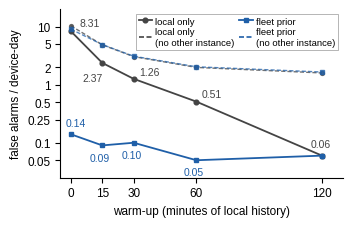

Reproduce this figure in Python.
"""Figure: false alarms vs. warm-up, local-only vs. fleet prior, for devices whose model has
another instance in the fleet and for devices without one (leave-one-instance-out replay,
numbers from tools/fleet-replay/loio_all.py). Color = reference, line style = group."""
import sys
import matplotlib; matplotlib.use('Agg')
import matplotlib.pyplot as plt
from matplotlib.lines import Line2D
plt.rcParams.update({'font.size': 8.5, 'font.family': 'sans-serif', 'font.sans-serif': ['Helvetica', 'Liberation Sans', 'Arial'], 'pdf.fonttype': 42})
w = [0, 15, 30, 60, 120]
tw_loc = [8.31, 2.37, 1.26, 0.51, 0.06]; tw_cmb = [0.14, 0.09, 0.10, 0.05, 0.06]
sg_loc = [10.31, 4.85, 3.04, 1.98, 1.59]; sg_cmb = [9.01, 4.90, 3.09, 2.03, 1.65]
fig, ax = plt.subplots(figsize=(3.4, 2.15))
G, B = '#444444', '#1f5fa8'
ax.plot(w, tw_loc, 'o-', color=G, ms=3.4, lw=1.3)
ax.plot(w, tw_cmb, 's-', color=B, ms=3.4, lw=1.3)
ax.plot(w, sg_loc, 'o--', color=G, ms=2.8, lw=1.0, alpha=0.75, dashes=(3, 1.5))
ax.plot(w, sg_cmb, 's--', color=B, ms=2.8, lw=1.0, alpha=0.75, dashes=(3, 1.5))
ax.set_yscale('log'); ax.set_yticks([0.05, 0.1, 0.25, 0.5, 1, 2, 5, 10]); ax.set_yticklabels(['0.05', '0.1', '0.25', '0.5', '1', '2', '5', '10'])
ax.minorticks_off()
ax.set_xticks(w); ax.set_xticklabels([str(x) for x in w])
ax.set_xlabel('warm-up (minutes of local history)'); ax.set_ylabel('false alarms / device-day')
lab = dict(fontsize=7.5, textcoords='offset points')
ax.annotate('0.14', (0, 0.14), xytext=(-4, 6), color=B, **lab)
for x, y in zip(w[1:-1], tw_cmb[1:-1]): ax.annotate(f'{y:.2f}', (x, y), xytext=(-9, -11), color=B, **lab)
ax.annotate('2.37', (15, 2.37), xytext=(-14, -13), color=G, **lab)
for x, y in zip(w[2:-1], tw_loc[2:-1]): ax.annotate(f'{y:.2f}', (x, y), xytext=(4, 3), color=G, **lab)
ax.annotate('8.31', (0, 8.31), xytext=(6, 4), color=G, **lab)
ax.annotate('0.06', (120, 0.06), xytext=(-8, 6), color=G, **lab)
ax.spines[['top', 'right']].set_visible(False)
ax.set_ylim(0.025, 20); ax.set_xlim(-5, 130)
h = [Line2D([], [], color=G, marker='o', ms=3.4, lw=1.3, label='local only'),
     Line2D([], [], color=G, lw=1.2, dashes=(3, 1.5), label='local only\n(no other instance)'),
     Line2D([], [], color=B, marker='s', ms=3.4, lw=1.3, label='fleet prior'),
     Line2D([], [], color=B, lw=1.2, dashes=(3, 1.5), label='fleet prior\n(no other instance)')]
leg = ax.legend(handles=h, frameon=True, fancybox=False, framealpha=1.0, edgecolor='0.6', borderpad=0.3, loc='upper right', bbox_to_anchor=(1.0, 1.0), ncol=2, fontsize=6.8, handlelength=1.4, handletextpad=0.35, labelspacing=0.2, columnspacing=0.5)
leg.get_frame().set_linewidth(0.5)
fig.tight_layout(pad=0.3); fig.savefig(sys.argv[1] if len(sys.argv) > 1 else 'fig-coldstart.pdf', dpi=300)
